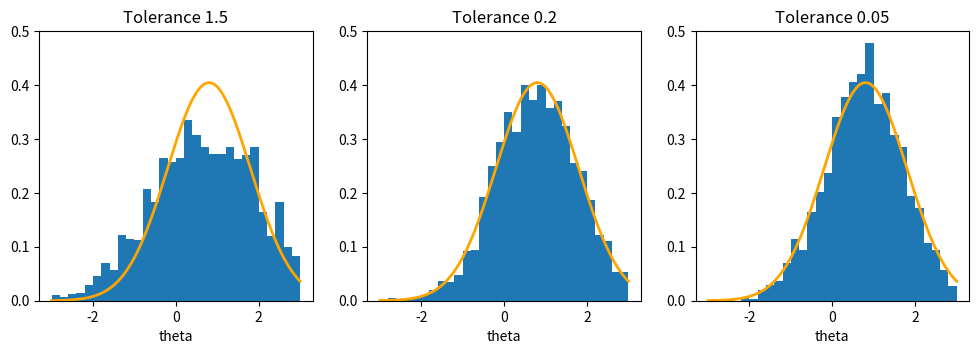
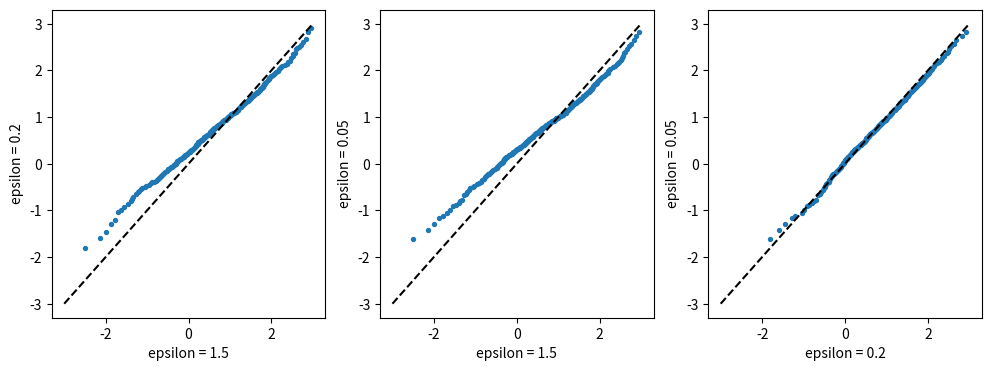
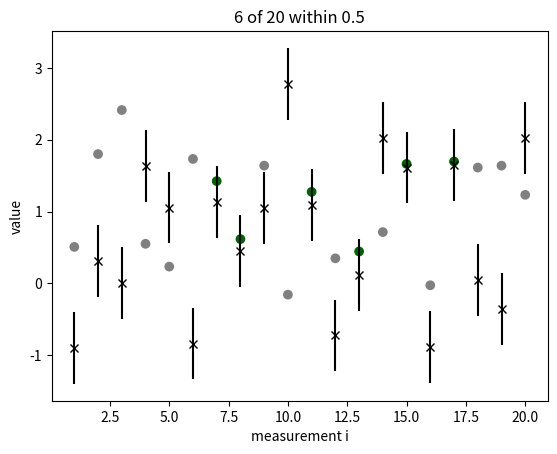
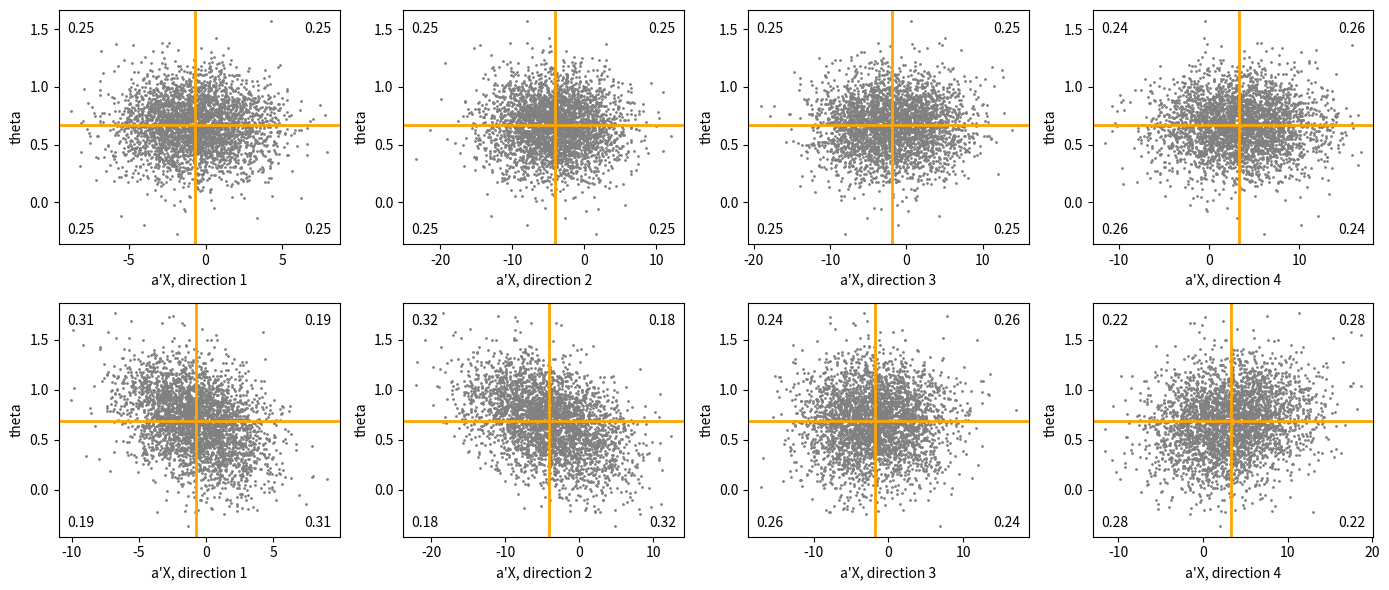
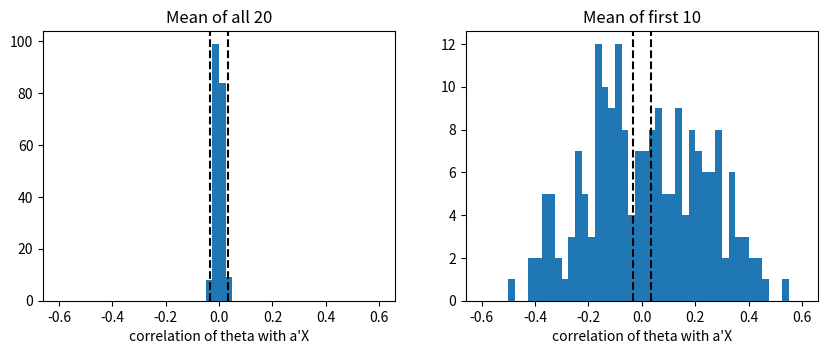
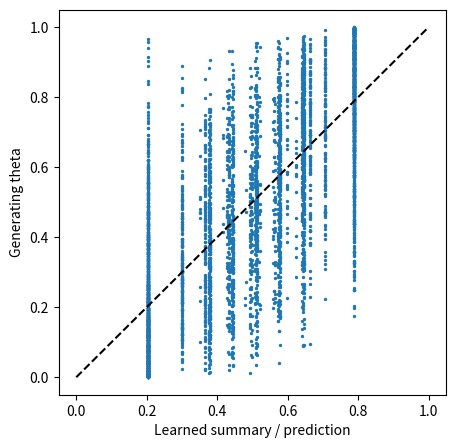
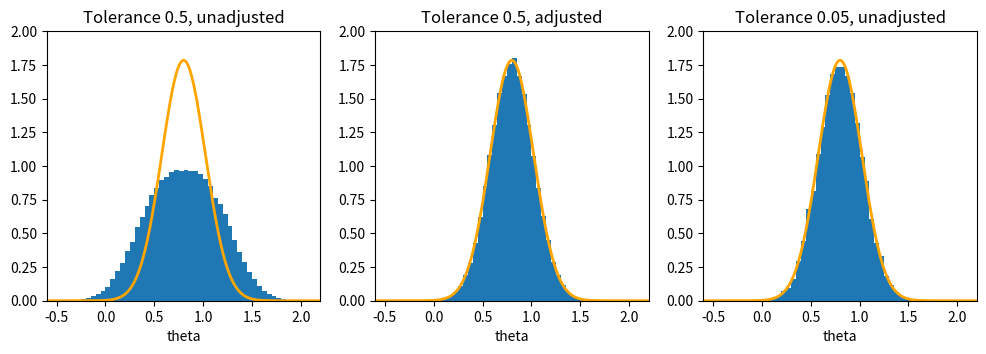

The matplotlib source for these figures, in order:
import numpy as np
import matplotlib.pyplot as plt
rng = np.random.default_rng(681)

def simulate_normal():
    theta = rng.uniform(-3, 3)
    X = rng.normal(theta, 1)
    return {"theta": theta, "X": X}

def rejection_sample_normal(
        x_obs=0.8):
    while True:
        run = simulate_normal()
        if run["X"] == x_obs:
            return run["theta"]

X = np.array(
    [simulate_normal()["X"]
     for _ in range(100_000)])
print(np.sum(X == 0.8))   # 0

def abc_sample_normal(eps, x_obs=0.8):
    while True:
        run = simulate_normal()
        if abs(run["X"] - x_obs) < eps:
            return run["theta"]

from scipy.stats import norm

eps_values = [1.5, 0.2, 0.05]
draws = [np.array([abc_sample_normal(eps) for _ in range(2000)])
         for eps in eps_values]

grid = np.linspace(-3, 3, 1001)
exact = norm.pdf(grid, 0.8, 1) / (norm.cdf(3, 0.8, 1) - norm.cdf(-3, 0.8, 1))

fig, axes = plt.subplots(1, 3, figsize=(12, 3.5))
for ax, eps, dr in zip(axes, eps_values, draws):
    ax.hist(dr, bins=np.arange(-3, 3.01, 0.2), density=True)
    ax.plot(grid, exact, color="orange", lw=2)
    ax.set_ylim(0, 0.5); ax.set_xlabel("theta"); ax.set_title(f"Tolerance {eps}")
plt.show()

probs = np.linspace(0.005, 0.995, 199)
fig, axes = plt.subplots(1, 3, figsize=(12, 4))
for ax, (i, j) in zip(axes, [(0, 1), (0, 2), (1, 2)]):
    ax.scatter(np.quantile(draws[i], probs), np.quantile(draws[j], probs), s=8)
    ax.plot([-3, 3], [-3, 3], "k--")
    ax.set_xlabel(f"epsilon = {eps_values[i]}"); ax.set_ylabel(f"epsilon = {eps_values[j]}")
plt.show()

rng = np.random.default_rng(681)
x_obs = rng.normal(0.8, 1, 20)   # observed data
X = rng.normal(0.8, 1, 20)       # simulated at theta = 0.8

def plot_match(x_obs, X, eps):
    near = np.abs(X - x_obs) < eps
    i = np.arange(1, len(x_obs) + 1)
    plt.errorbar(i, x_obs, yerr=eps, fmt="x", color="black")
    plt.scatter(i, X, color=np.where(near, "darkgreen", "gray"))
    plt.xlabel("measurement i"); plt.ylabel("value")
    plt.title(f"{near.sum()} of {len(X)} within {eps}")
    plt.show()
plot_match(x_obs, X, eps=0.5)

rng = np.random.default_rng(682)
n, N = 20, 200_000
theta = rng.uniform(-3, 3, N)
X = rng.normal(theta[:, None], 1, (N, n))
def check_summary(S_X, S_x_obs, width=0.05):
    keep = np.abs(S_X - S_x_obs) < width  # S(X) near S(x_obs)
    a = rng.normal(size=n)              # random direction
    proj = X[keep] @ a                  # projection a'X
    th = theta[keep]
    t_hi, p_hi = th > np.median(th), proj > np.median(proj)
    return np.histogram2d(t_hi, p_hi, bins=2)[0] / keep.sum()

print(check_summary(X.mean(axis=1), x_obs.mean()))
print(check_summary(X[:, :10].mean(axis=1), x_obs[:10].mean()))

A = rng.normal(size=(n, 4))   # four random directions
def plot_directions(S_X, S_x_obs, A, axes, width=0.05):
    keep = np.abs(S_X - S_x_obs) < width
    th = theta[keep]
    for k, ax in enumerate(axes):
        proj = X[keep] @ A[:, k]
        ax.scatter(proj, th, s=1, color="gray")
        ax.axvline(np.median(proj), color="orange", lw=2)
        ax.axhline(np.median(th), color="orange", lw=2)
        hi_t, hi_p = th > np.median(th), proj > np.median(proj)
        for x, y, frac in [(0.03, 0.95, np.mean(~hi_p & hi_t)), (0.97, 0.95, np.mean(hi_p & hi_t)),
                           (0.03, 0.03, np.mean(~hi_p & ~hi_t)), (0.97, 0.03, np.mean(hi_p & ~hi_t))]:
            ax.text(x, y, f"{frac:.2f}", transform=ax.transAxes,
                    ha="left" if x < 0.5 else "right", va="top" if y > 0.5 else "bottom")
        ax.set_xlabel(f"a'X, direction {k + 1}"); ax.set_ylabel("theta")

fig, axes = plt.subplots(2, 4, figsize=(14, 6))
plot_directions(X.mean(axis=1), x_obs.mean(), A, axes[0])                # top: mean of all 20
plot_directions(X[:, :10].mean(axis=1), x_obs[:10].mean(), A, axes[1])   # bottom: mean of first 10
plt.tight_layout(); plt.show()

def direction_cors(S_X, S_x_obs, width=0.05, K=200):
    keep = np.abs(S_X - S_x_obs) < width
    proj = X[keep] @ rng.normal(size=(n, K))   # K random directions
    th = theta[keep]
    r = [np.corrcoef(th, proj[:, k])[0, 1] for k in range(K)]
    return np.array(r), keep.sum()

summaries = {"Mean of all 20": (X.mean(axis=1), x_obs.mean()),
             "Mean of first 10": (X[:, :10].mean(axis=1), x_obs[:10].mean())}
fig, axes = plt.subplots(1, 2, figsize=(10, 3.5))
for ax, (name, (S_X, S_x_obs)) in zip(axes, summaries.items()):
    r, n_kept = direction_cors(S_X, S_x_obs)
    ax.hist(r, bins=np.arange(-0.6, 0.601, 0.025))
    for b in (-2, 2):
        ax.axvline(b / np.sqrt(n_kept), ls="--", color="k")
    ax.set_title(name); ax.set_xlabel("correlation of theta with a'X")
plt.show()

def rain_features(N, days=6):
    theta = rng.uniform(size=N)
    X = np.zeros((N, days), dtype=int)
    X[:, 0] = rng.binomial(1, theta)
    for d in range(1, days):
        redraw = rng.uniform(size=N) >= 0.5   # otherwise weather persists
        X[:, d] = np.where(redraw, rng.binomial(1, theta), X[:, d - 1])
    longest = np.zeros(N, dtype=int); current = np.zeros(N, dtype=int)
    for d in range(days):
        current = np.where(X[:, d] == 1, current + 1, 0)
        longest = np.maximum(longest, current)
    features = np.column_stack([np.ones(N), X.sum(axis=1),
                                (X[:, 1:] != X[:, :-1]).sum(axis=1),
                                X[:, 0], X[:, -1], longest])
    return theta, features

names = ["intercept", "count", "changes", "first", "last", "longest"]
rng = np.random.default_rng(687)
theta_train, Z_train = rain_features(150_000)
coef = np.linalg.lstsq(Z_train, theta_train, rcond=None)[0]
{k: round(float(v), 3) for k, v in zip(names, coef)}

z_obs = np.array([1, 4, 2, 0, 0, 4])   # intercept, count, changes, first, last, longest
print(z_obs @ coef)

theta_test, Z_test = rain_features(50_000)
pred = Z_test @ coef
show = rng.choice(len(pred), 5000, replace=False)
plt.figure(figsize=(5, 5))
plt.scatter(pred[show], theta_test[show], s=2)
plt.plot([0, 1], [0, 1], "k--")
plt.xlabel("Learned summary / prediction"); plt.ylabel("Generating theta")
plt.show()

rng = np.random.default_rng(690)
N = 1_000_000
theta = rng.uniform(-3, 3, N)
S_X = rng.normal(theta, 1 / np.sqrt(20))

eps = 0.5
keep = np.abs(S_X - 0.8) < eps
theta_kept = theta[keep]
d = S_X[keep] - 0.8                     # d_i = S(X_i) - S(x_obs)
w = 1 - (d / eps) ** 2                  # closer summaries get more weight

beta_hat, alpha_hat = np.polyfit(d, theta_kept, 1, w=np.sqrt(w))   # weighted least squares
theta_adj = theta_kept - beta_hat * d

theta_narrow = theta[np.abs(S_X - 0.8) < 0.05]
exact = norm.pdf(grid, 0.8, 1 / np.sqrt(20))

panels = {"Tolerance 0.5, unadjusted": (theta_kept, None),
          "Tolerance 0.5, adjusted": (theta_adj, w),
          "Tolerance 0.05, unadjusted": (theta_narrow, None)}
fig, axes = plt.subplots(1, 3, figsize=(12, 3.5))
for ax, (name, (v, wt)) in zip(axes, panels.items()):
    ax.hist(v, bins=np.arange(-1, 2.6, 0.05), weights=wt, density=True)
    ax.plot(grid, exact, color="orange", lw=2)
    ax.set_xlim(-0.6, 2.2); ax.set_ylim(0, 2); ax.set_xlabel("theta"); ax.set_title(name)
plt.show()

def wsd(v, wt):
    m = np.average(v, weights=wt)
    return np.sqrt(np.average((v - m) ** 2, weights=wt))
print("unadjusted", theta_kept.std(), "adjusted", wsd(theta_adj, w), "narrow", theta_narrow.std())
